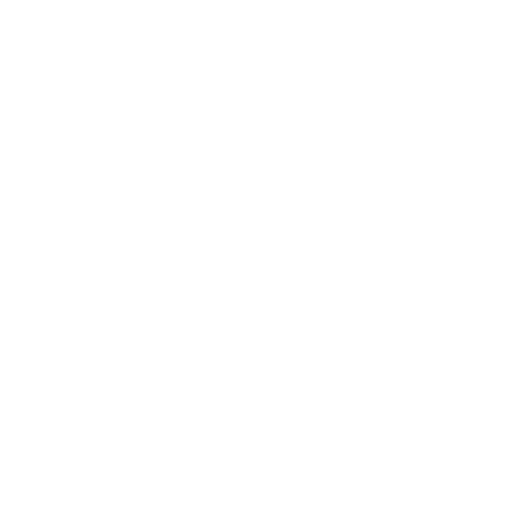
t = 0.00 s
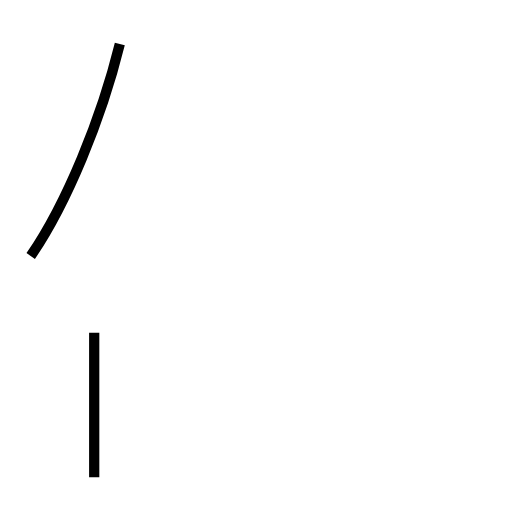
t = 1.10 s
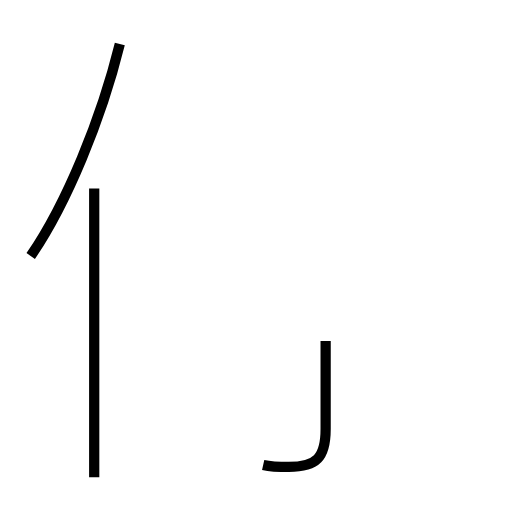
t = 2.04 s
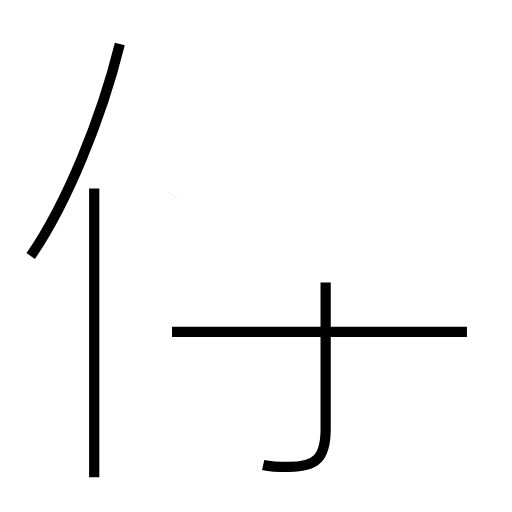
t = 3.07 s
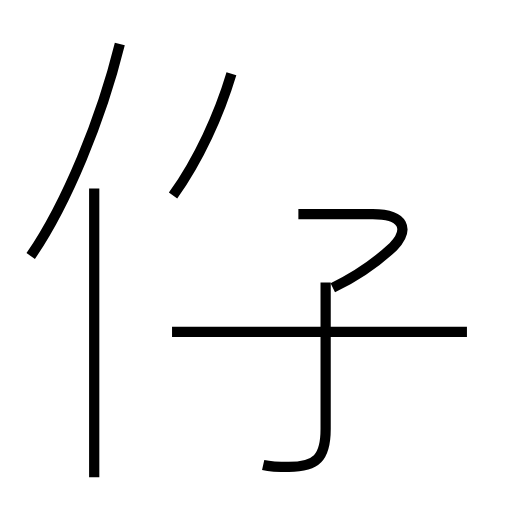
t = 4.07 s
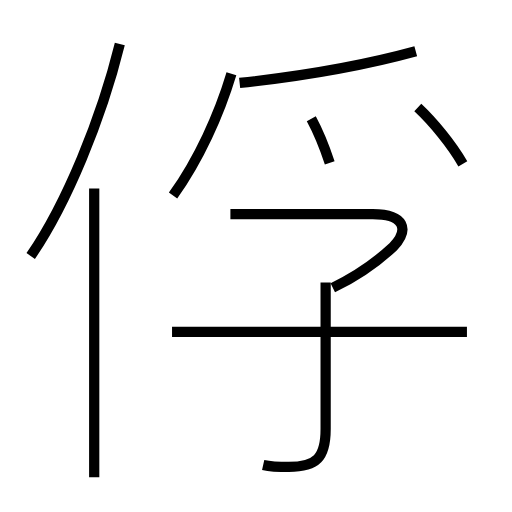
t = 5.15 s

The animated SVG that drew these frames (rendered in a browser with its animation timeline set to each time). Animation: 9 SMIL elements (animate=9); one cycle of 5.15 s.

<?xml version='1.0' encoding='utf-8'?>
<svg viewBox="0.0 -6.0 50.0 50.0" version="1.1" xmlns="http://www.w3.org/2000/svg"><rect x="-1000" y="-1000" width="2000" height="2000" stroke="white" fill="white" /><g style="fill:none;stroke:#000000;stroke-width:1"><path d="M 3.0 -19.0 C 6.5 -24.1 9.9 -32.4 11.7 -39.7 " transform="translate(0.0 38.0)" stroke-dasharray="22.556394047962222" stroke-dashoffset="22.556394047962222"><animate attributeName="stroke-dashoffset" from="22.556394047962222" to="0" dur="0.6766918214388666s" begin="0s" fill="freeze" /></path><path d="M 9.2 2.6 L 9.2 -25.6 " transform="translate(0.0 38.0)" stroke-dasharray="28.200000000000003" stroke-dashoffset="28.200000000000003"><animate attributeName="stroke-dashoffset" from="28.200000000000003" to="0" dur="0.8460000000000001s" begin="0.6766918214388666s" fill="freeze" /></path><path d="M 25.7 1.4 C 26.6 1.6 27.3 1.6 28.2 1.6 C 30.9 1.6 31.8 0.7 31.8 -2.1 L 31.8 -16.4 " transform="translate(0.0 38.0)" stroke-dasharray="22.89526064498499" stroke-dashoffset="22.89526064498499"><animate attributeName="stroke-dashoffset" from="22.89526064498499" to="0" dur="0.6868578193495497s" begin="1.5226918214388667s" fill="freeze" /></path><path d="M 45.6 -11.6 L 16.8 -11.6 " transform="translate(0.0 38.0)" stroke-dasharray="28.8" stroke-dashoffset="28.8"><animate attributeName="stroke-dashoffset" from="28.8" to="0" dur="0.864s" begin="2.2095496407884165s" fill="freeze" /></path><path d="M 16.9 -24.9 C 19.4 -28.4 21.4 -32.8 22.6 -36.8 " transform="translate(0.0 38.0)" stroke-dasharray="13.250511932091367" stroke-dashoffset="13.250511932091367"><animate attributeName="stroke-dashoffset" from="13.250511932091367" to="0" dur="0.397515357962741s" begin="3.0735496407884164s" fill="freeze" /></path><path d="M 32.5 -15.9 C 34.8 -17.0 37.0 -18.6 38.4 -19.9 C 40.0 -21.6 39.5 -23.1 36.4 -23.1 L 22.5 -23.1 " transform="translate(0.0 38.0)" stroke-dasharray="26.623692349435405" stroke-dashoffset="26.623692349435405"><animate attributeName="stroke-dashoffset" from="26.623692349435405" to="0" dur="0.7987107704830622s" begin="3.4710649987511575s" fill="freeze" /></path><path d="M 32.2 -28.1 C 31.7 -29.6 31.1 -31.1 30.4 -32.4 " transform="translate(0.0 38.0)" stroke-dasharray="4.667144549426905" stroke-dashoffset="4.667144549426905"><animate attributeName="stroke-dashoffset" from="4.667144549426905" to="0" dur="0.14001433648280714s" begin="4.2697757692342195s" fill="freeze" /></path><path d="M 23.4 -35.9 C 28.9 -36.5 35.5 -37.6 40.6 -39.0 " transform="translate(0.0 38.0)" stroke-dasharray="17.493554980676432" stroke-dashoffset="17.493554980676432"><animate attributeName="stroke-dashoffset" from="17.493554980676432" to="0" dur="0.524806649420293s" begin="4.409790105717026s" fill="freeze" /></path><path d="M 45.2 -28.0 C 44.1 -29.9 42.3 -32.1 40.8 -33.5" transform="translate(0.0 38.0)" stroke-dasharray="7.065117257796775" stroke-dashoffset="7.065117257796775"><animate attributeName="stroke-dashoffset" from="7.065117257796775" to="0" dur="0.21195351773390325s" begin="4.934596755137319s" fill="freeze" /></path></g></svg>
